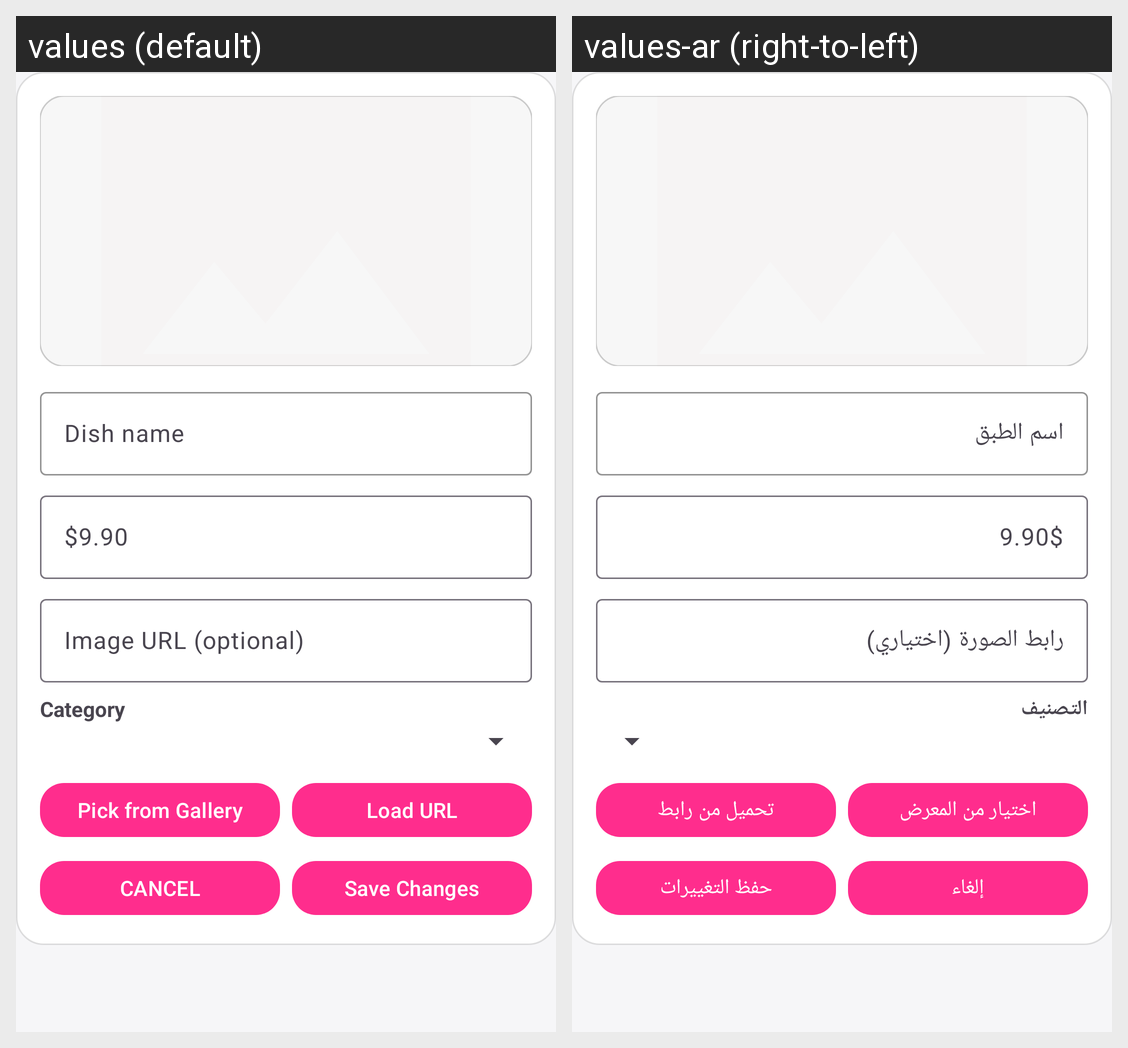

This grid shows one Android layout under two languages. Give, for every string resource on the screen, its name, the default text and each shown locale's text.
Android screen res/layout/dialog_add_edit_dish.xml rendered under 2 locales, left to right: values (default), values-ar (right-to-left). Device: Nexus 5 (rendered at 1080×1920; each locale shown at half size, 540×960, under a caption strip naming it); theme Theme.Leyan_Final_Project.
Strings drawn on this screen, with the default value and each locale's value (text and hints the layout hard-codes, and strings that could not be matched under every locale, appear in the picture but are not listed):

dish_sample
  values: Dish name
  values-ar: اسم الطبق

price_9_90
  values: $9.90
  values-ar: 9.90$

image_url_optional
  values: Image URL (optional)
  values-ar: رابط الصورة (اختياري)

category
  values: Category
  values-ar: التصنيف

pick_from_gallery
  values: Pick from Gallery
  values-ar: اختيار من المعرض

load_url
  values: Load URL
  values-ar: تحميل من رابط

cancel
  values: CANCEL
  values-ar: إلغاء

save_changes
  values: Save Changes
  values-ar: حفظ التغييرات
